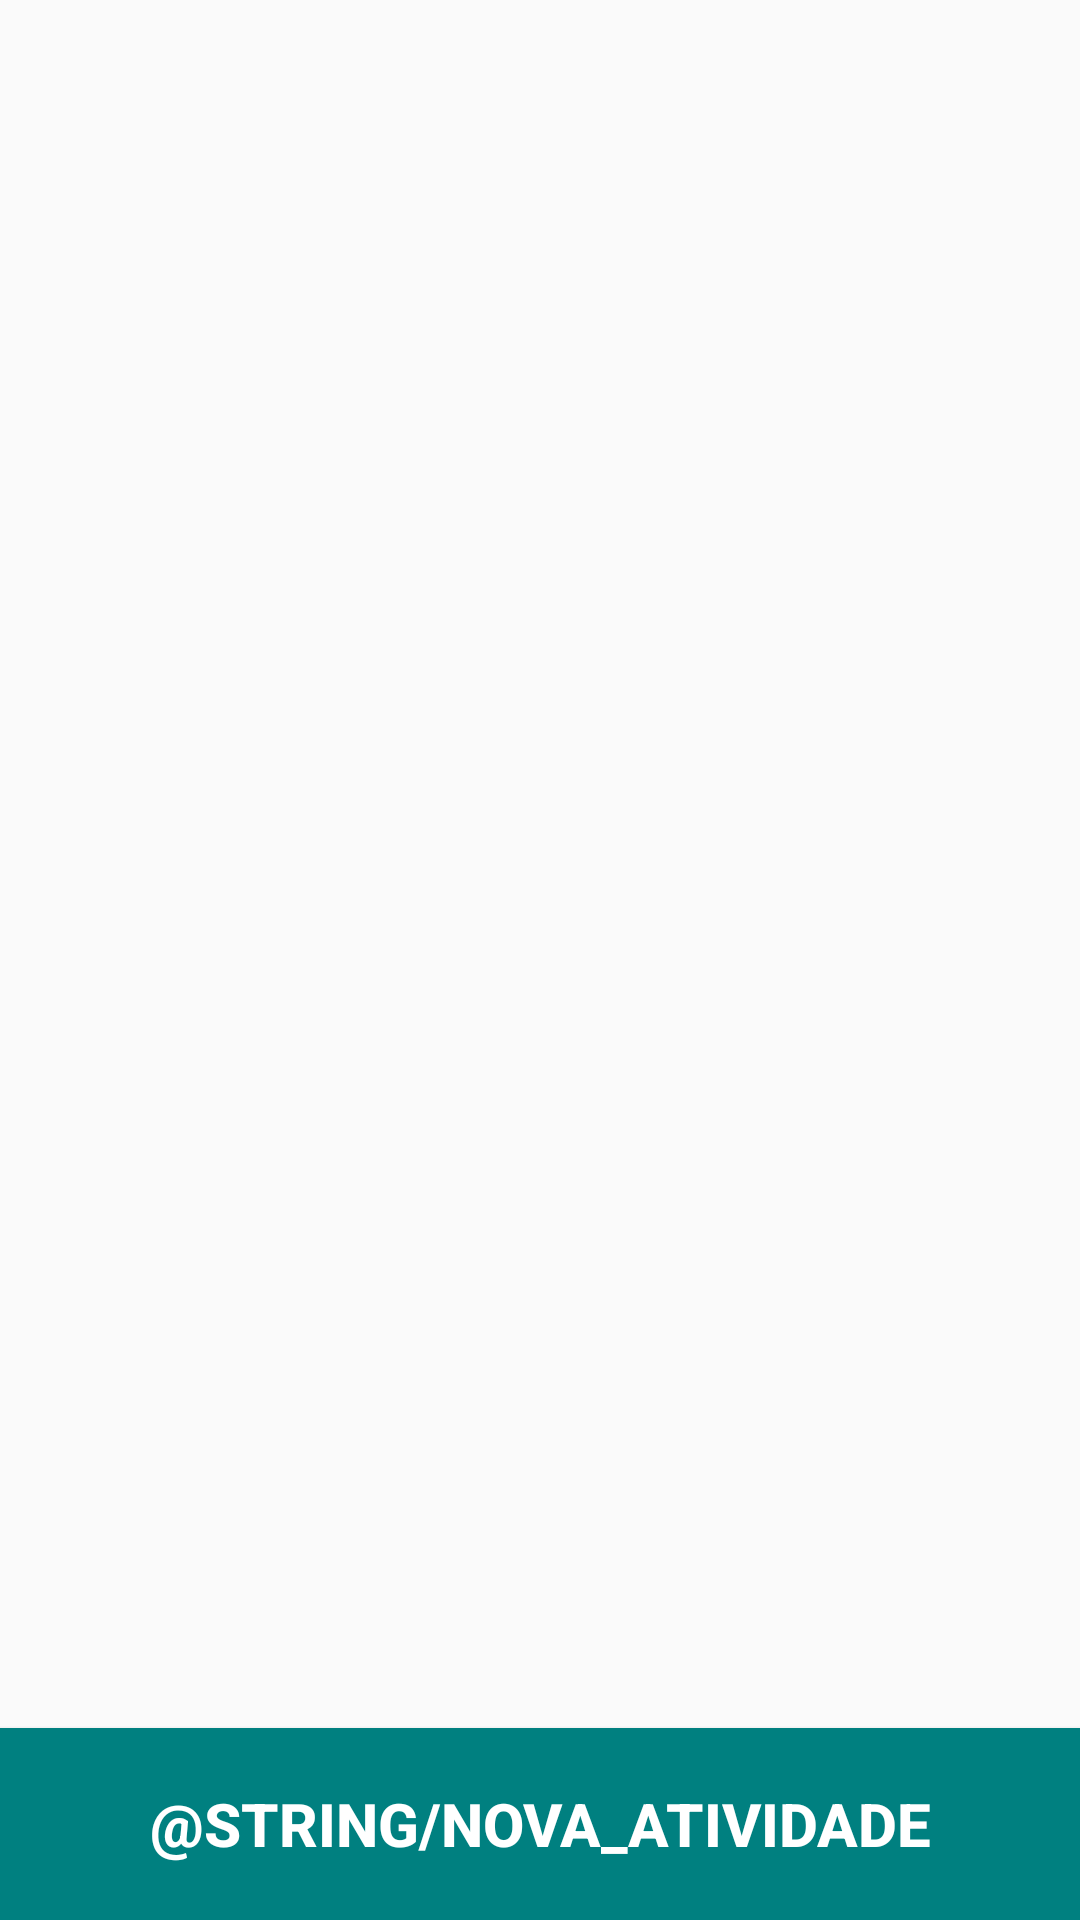

Layout XML and referenced resources for this Android screen:
<!-- AndroidManifest.xml: application theme AppTheme -->
<!-- res/layout/activity_main.xml -->
<android.support.v4.widget.DrawerLayout
xmlns:android="http://schemas.android.com/apk/res/android"
android:id="@+id/drawerLayout"
android:layout_width="match_parent"
android:layout_height="match_parent">


<FrameLayout
    android:id="@+id/mainContent"
    android:layout_width="match_parent"
    android:layout_height="match_parent" >

    <ScrollView
        android:layout_width="match_parent"
        android:layout_height="match_parent">


    </ScrollView>

    <ListView
        android:id="@+id/lv_activities"
        android:layout_width="match_parent"
        android:layout_height="match_parent" />

    <Button
        android:id="@+id/bt_add_atividade"
        android:layout_width="match_parent"
        android:layout_height="64dp"
        android:layout_gravity="center_horizontal|bottom"
        android:text="@string/nova_atividade"
        android:textSize="20sp"
        android:textStyle="bold"
        android:textColor="@color/white"
        android:background="@color/teal"
        />
</FrameLayout>



<RelativeLayout
    android:layout_width="280dp"
    android:layout_height="match_parent"
    android:id="@+id/drawerPane"
    android:layout_gravity="start">

    

    <RelativeLayout
        android:id="@+id/profileBox"
        android:layout_width="match_parent"
        android:layout_height="90dp"
        android:background="@color/background_material_light"
        android:padding="8dp" >

        <ImageView
            android:id="@+id/photoUser"
            android:layout_width="50dp"
            android:layout_height="50dp"
            android:layout_marginTop="15dp" />

        <LinearLayout
            android:layout_width="wrap_content"
            android:layout_height="42dp"
            android:layout_centerVertical="true"
            android:layout_marginLeft="15dp"
            android:layout_toRightOf="@+id/photoUser"
            android:orientation="vertical" >

            <TextView
                android:id="@+id/nameUser"
                android:layout_width="wrap_content"
                android:layout_height="wrap_content"
                android:text="Name"
                android:textSize="16sp"
                android:textStyle="bold" />

            <TextView
                android:id="@+id/login"
                android:layout_width="wrap_content"
                android:layout_height="wrap_content"
                android:layout_gravity="bottom"
                android:layout_marginTop="4dp"
                android:text="login"
                android:textSize="12sp" />
        </LinearLayout>
    </RelativeLayout>

    
    <ListView
        android:id="@+id/navList"
        android:layout_width="280dp"
        android:layout_height="match_parent"
        android:layout_below="@+id/profileBox"
        android:choiceMode="singleChoice"
        android:background="@color/white"
        />

</RelativeLayout>

</android.support.v4.widget.DrawerLayout>
<!-- resources referenced by this layout -->
<resources>
  <color name="teal">#008080</color>
  <color name="white">#ffffff</color>
  <style name="AppTheme" parent="Theme.AppCompat.Light.DarkActionBar">
          <item name="android:actionBarStyle">@style/MyActionBar</item>
          <item name="actionBarStyle">@style/MyActionBar</item>
      </style>
  <style name="MyActionBar" parent="@style/Widget.AppCompat.Light.ActionBar.Solid.Inverse">
          <item name="android:background">@color/white</item>
          <item name="background">@color/teal</item>
      </style>
</resources>
